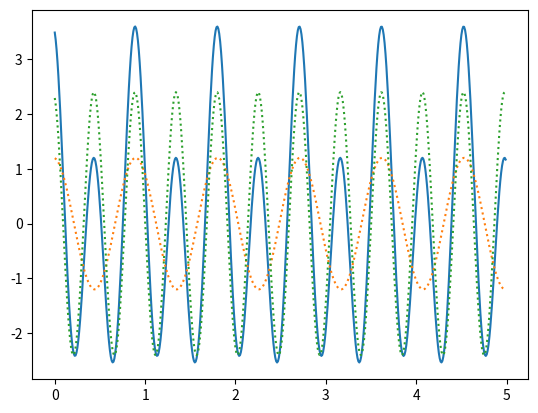

Python code for this plot: (Note: this script raises an exception after producing the figure.)
#!/usr/bin/env python3
# -*- coding: utf-8 -*-
"""
Created on Sat Sep 30 21:07:03 2017

@author: afalaize
"""

import numpy as np
import matplotlib.pyplot as plt

from scipy.optimize import minimize


t0 = 1.12
dt = 1e-2
N = 500
t = np.array(range(N))*dt
tmax = t[-1]

asig = np.array([1.2, 2.4]) #np.random.rand(K)
psig = np.array([0.1, 0.3])
fsig = np.array([1.1, 2.2])

K = len(fsig)


def component(f, a, p, n=N, t=t):
    return a*np.exp(1j*p)*np.exp(2*1j*np.pi*f*t[:n])


def signal(F, A, P, t=t):
    return sum([component(f, a, p) for (f, a, p) in zip(F, A, P)])

d = signal(fsig, asig, psig)

plt.close('all')

plt.figure()
plt.plot(t, np.real(d))

for i in range(K):
    plt.plot(t, np.real(component(fsig[i], asig[i], psig[i])), ':')


# %%

def findNPoles(s, t):

    dt = np.diff(t)[0]
    dtemp = np.real(d.copy())

    N = len(dtemp)
    nc = int(N/2)
    nl = int(N+1-nc)

    S = np.zeros((nl, nc)) + 1j*np.zeros((nl, nc))
    for i in range(nl):
            for j in range(nc):
                    S[i, j] = d[i+j]

    C = np.dot(S, S.T.conjugate())

    def sorted_eig(M):
        vap, vep = np.linalg.eig(M)
        inds = list(np.argsort(np.abs(vap)))
        inds.reverse()
        return vap[inds], vep[:, inds]

    vapC, vepC = sorted_eig(C)

    tol = np.finfo(float).eps
    imax = np.nonzero(np.abs(vapC)/np.abs(vapC[0]) < tol)[0][0]

    fest = []
    aest = []
    pest = []

    nfft = max(N, 2**10)

    for i in range(imax):
        print('\n', i)

        w = np.fft.fft(np.real(dtemp), nfft)
        freqs = np.fft.fftfreq(len(w))

        ifmax = np.argmax(w)
        freq = freqs[ifmax]
        fmax = abs(freq/dt)

#        mask = freqs >= 0
#
#        plt.figure()
#        plt.semilogy(freqs[mask]/dt, np.abs(w[mask]))
#        plt.semilogy(freqs[ifmax]/dt, np.abs(w[ifmax]), 'or')

        def funca(v, f):
            e = d-np.real(component(f, v[0], v[1], n=N, t=t))
            return np.real(np.dot(e, e.conjugate()))

        def funcf(v, a, p):
            e = d-np.real(component(v, a, p, n=N, t=t))
            return np.real(np.dot(e, e.conjugate()))

        f, a, p = fmax, 1, 0

        delta = 1
        while delta > np.finfo(float).eps:
            pre = np.array([f, a, p])
            v = np.array([a, p])
            a, p = minimize(funca, v, (f)).x
            f = minimize(funcf, f, (a, p)).x
            temp = pre-np.array([f, a, p])
            delta = np.sqrt(np.dot(temp, temp))

        fest.append(f)
        aest.append(a)
        pest.append(p)

        dtemp -= np.real(component(f, a, p))

    return fest, aest, pest

fest, aest, pest = findNPoles(np.real(d), t)

plt.figure()
plt.plot(t, np.real(d), label='target')
plt.plot(t, np.real(signal(fest, aest, pest, t=t)), label='synthesis')
plt.legend()

#%%

from scipy.interpolate import CubicSpline

angle = ((2*np.pi*fsig[0]*t)-np.pi)%(2*np.pi)
inds = np.argsort(angle)

md = np.mean(d[inds])

interpolator = CubicSpline(angle[inds], d[inds]-md)

angles = np.linspace(0, 2*np.pi, 1e4)
interp = interpolator(angles)

nangles = [0, 2*np.pi]

e = np.abs(interp)
error = 1

while error > 1e-2:
    nangles.append(angles[np.argmax(np.abs(e))])
    nangles.sort()
    redinterp = CubicSpline(nangles, interpolator(nangles))
    e = interp - redinterp(angles)
    error = np.linalg.norm(e)/np.linalg.norm(interp)

plt.close('all')
plt.plot(angle[inds], d[inds], '-r')
plt.plot(nangles, interpolator(nangles), 'ob')
plt.plot(angles, interpolator(angles), ':b')

plt.legend()

